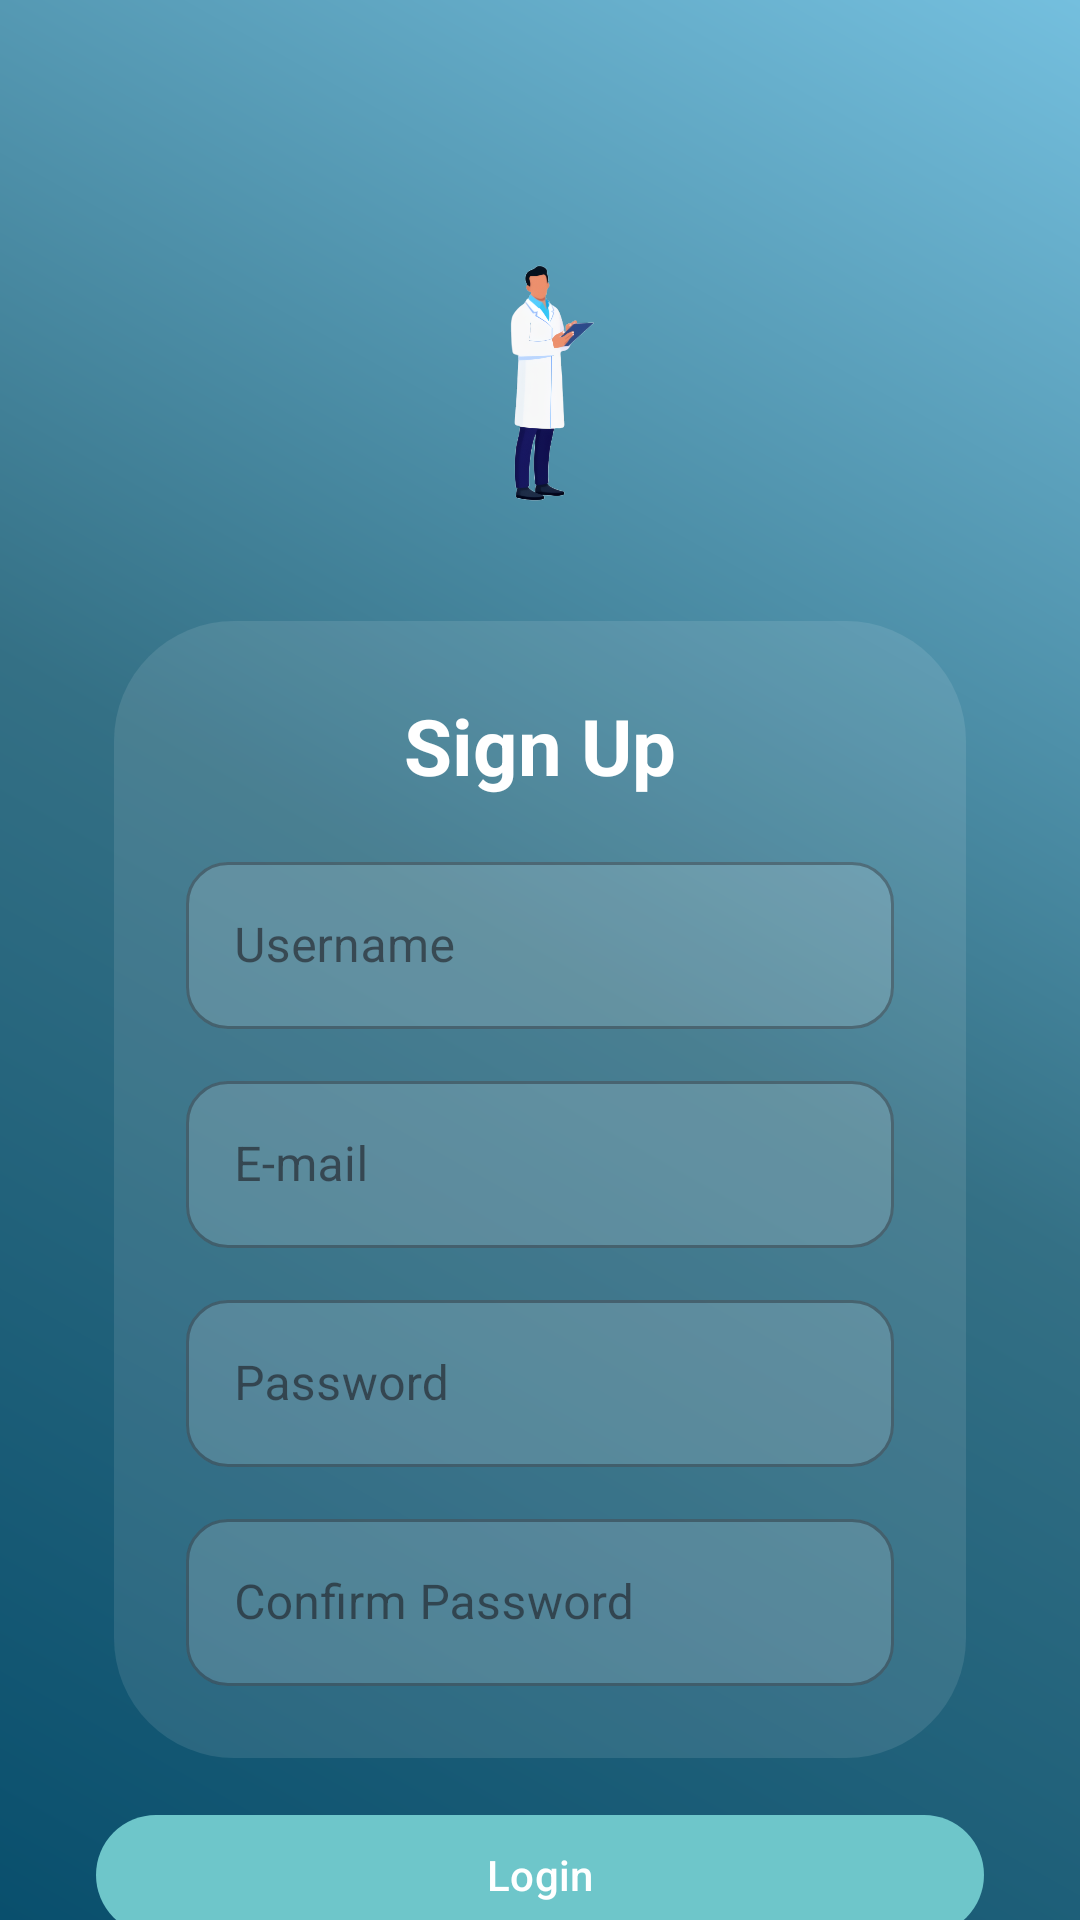

This screen was rendered from an Android layout file. Write that file and the resources it references.
<!-- AndroidManifest.xml: application theme Theme.MediCore -->
<!-- res/layout/activity_signin_page.xml -->
<?xml version="1.0" encoding="utf-8"?>
<androidx.constraintlayout.widget.ConstraintLayout xmlns:android="http://schemas.android.com/apk/res/android"
    xmlns:app="http://schemas.android.com/apk/res-auto"
    xmlns:tools="http://schemas.android.com/tools"
    android:id="@+id/main"
    android:layout_width="match_parent"
    android:layout_height="match_parent"
    android:background="@drawable/login_gradient_bg"
    tools:context=".signinPage">

    
    <ImageView
        android:id="@+id/imageView"
        android:layout_width="100dp"
        android:layout_height="100dp"
        android:layout_marginTop="80dp"
        android:src="@drawable/doctor_5"
        android:contentDescription="Logo"
        app:layout_constraintTop_toTopOf="parent"
        app:layout_constraintStart_toStartOf="parent"
        app:layout_constraintEnd_toEndOf="parent" />

    
    <androidx.cardview.widget.CardView
        android:id="@+id/cardView"
        android:layout_width="0dp"
        android:layout_height="wrap_content"
        android:layout_marginStart="24dp"
        android:layout_marginEnd="24dp"
        android:layout_marginTop="12dp"
        android:layout_marginBottom="24dp"
        android:backgroundTint="@android:color/transparent"
        app:cardCornerRadius="40dp"
        app:cardElevation="0dp"
        app:cardUseCompatPadding="true"
        app:layout_constraintTop_toBottomOf="@id/imageView"
        app:layout_constraintStart_toStartOf="parent"
        app:layout_constraintEnd_toEndOf="parent">

        <LinearLayout
            android:layout_width="match_parent"
            android:layout_height="wrap_content"
            android:orientation="vertical"
            android:padding="24dp"
            android:background="@drawable/glass_effect_bg">

            <TextView
                android:id="@+id/textView"
                android:layout_width="wrap_content"
                android:layout_height="wrap_content"
                android:text="Sign Up"
                android:textColor="#FFFFFF"
                android:textSize="26sp"
                android:textStyle="bold"
                android:layout_gravity="center_horizontal"
                android:layout_marginBottom="16dp" />

            
            <com.google.android.material.textfield.TextInputLayout
                android:layout_width="match_parent"
                android:layout_height="wrap_content"
                android:hint="Username"
                app:boxBackgroundColor="#26FFFFFF"
                app:boxCornerRadiusTopStart="14dp"
                app:boxCornerRadiusTopEnd="14dp"
                app:boxCornerRadiusBottomStart="14dp"
                app:boxCornerRadiusBottomEnd="14dp"
                style="@style/Widget.MaterialComponents.TextInputLayout.OutlinedBox">

                <com.google.android.material.textfield.TextInputEditText
                    android:id="@+id/editTextUsername"
                    android:layout_width="match_parent"
                    android:layout_height="wrap_content"
                    android:inputType="text"
                    android:textColor="#FFFFFF"
                    android:textColorHint="#B0BEC5"/>
            </com.google.android.material.textfield.TextInputLayout>

            
            <com.google.android.material.textfield.TextInputLayout
                android:layout_width="match_parent"
                android:layout_height="wrap_content"
                android:layout_marginTop="12dp"
                android:hint="E-mail"
                app:boxBackgroundColor="#26FFFFFF"
                app:boxCornerRadiusTopStart="14dp"
                app:boxCornerRadiusTopEnd="14dp"
                app:boxCornerRadiusBottomStart="14dp"
                app:boxCornerRadiusBottomEnd="14dp"
                style="@style/Widget.MaterialComponents.TextInputLayout.OutlinedBox">

                <com.google.android.material.textfield.TextInputEditText
                    android:id="@+id/editTextEmail"
                    android:layout_width="match_parent"
                    android:layout_height="wrap_content"
                    android:inputType="textEmailAddress"
                    android:textColor="#FFFFFF"
                    android:textColorHint="#B0BEC5"/>
            </com.google.android.material.textfield.TextInputLayout>

            
            <com.google.android.material.textfield.TextInputLayout
                android:layout_width="match_parent"
                android:layout_height="wrap_content"
                android:layout_marginTop="12dp"
                android:hint="Password"
                app:boxBackgroundColor="#26FFFFFF"
                app:boxCornerRadiusTopStart="14dp"
                app:boxCornerRadiusTopEnd="14dp"
                app:boxCornerRadiusBottomStart="14dp"
                app:boxCornerRadiusBottomEnd="14dp"
                style="@style/Widget.MaterialComponents.TextInputLayout.OutlinedBox">

                <com.google.android.material.textfield.TextInputEditText
                    android:id="@+id/editTextPassword"
                    android:layout_width="match_parent"
                    android:layout_height="wrap_content"
                    android:inputType="textPassword"
                    android:textColor="#FFFFFF"
                    android:textColorHint="#B0BEC5"/>
            </com.google.android.material.textfield.TextInputLayout>

            
            <com.google.android.material.textfield.TextInputLayout
                android:layout_width="match_parent"
                android:layout_height="wrap_content"
                android:layout_marginTop="12dp"
                android:hint="Confirm Password"
                app:boxBackgroundColor="#26FFFFFF"
                app:boxCornerRadiusTopStart="14dp"
                app:boxCornerRadiusTopEnd="14dp"
                app:boxCornerRadiusBottomStart="14dp"
                app:boxCornerRadiusBottomEnd="14dp"
                style="@style/Widget.MaterialComponents.TextInputLayout.OutlinedBox">

                <com.google.android.material.textfield.TextInputEditText
                    android:id="@+id/editTextConfirmPassword"
                    android:layout_width="match_parent"
                    android:layout_height="wrap_content"
                    android:inputType="textPassword"
                    android:textColor="#FFFFFF"
                    android:textColorHint="#B0BEC5"/>
            </com.google.android.material.textfield.TextInputLayout>

        </LinearLayout>
    </androidx.cardview.widget.CardView>

    
    <com.google.android.material.button.MaterialButton
        android:id="@+id/button"
        android:layout_width="0dp"
        android:layout_height="wrap_content"
        android:text="Login"
        android:textColor="#FFFFFF"
        app:cornerRadius="20dp"
        app:backgroundTint="#6EC6CA"
        android:layout_marginStart="32dp"
        android:layout_marginEnd="32dp"
        app:layout_constraintTop_toBottomOf="@id/cardView"
        app:layout_constraintStart_toStartOf="parent"
        app:layout_constraintEnd_toEndOf="parent"/>

    
    <com.google.android.material.button.MaterialButton
        android:id="@+id/button2"
        android:layout_width="0dp"
        android:layout_height="wrap_content"
        android:text="Register"
        android:textColor="#FFFFFF"
        app:cornerRadius="20dp"
        app:backgroundTint="#37474F"
        android:layout_marginTop="12dp"
        android:layout_marginStart="32dp"
        android:layout_marginEnd="32dp"
        app:layout_constraintTop_toBottomOf="@id/button"
        app:layout_constraintStart_toStartOf="parent"
        app:layout_constraintEnd_toEndOf="parent"/>

</androidx.constraintlayout.widget.ConstraintLayout>
<!-- resources referenced by this layout -->
<resources>
  <!-- drawable doctor_5: png bitmap (drawable, 145457 bytes) -->
  <!-- drawable glass_effect_bg (drawable) -->
  <?xml version="1.0" encoding="utf-8"?>
  <shape xmlns:android="http://schemas.android.com/apk/res/android">
      <solid android:color="#1AFFFFFF" />
      <corners android:radius="28dp" />
  </shape>
  <!-- drawable login_gradient_bg (drawable) -->
  <?xml version="1.0" encoding="utf-8"?>
  <shape xmlns:android="http://schemas.android.com/apk/res/android">
      <gradient
          android:angle="45"
          android:startColor="#094F6D"
          android:centerColor="#347085"
          android:endColor="#74BFDE"
          android:type="linear" />
  </shape>
  <style name="Theme.MediCore" parent="Base.Theme.MediCore" />
  <style name="Base.Theme.MediCore" parent="Theme.Material3.DayNight.NoActionBar">
          
          
      </style>
</resources>
